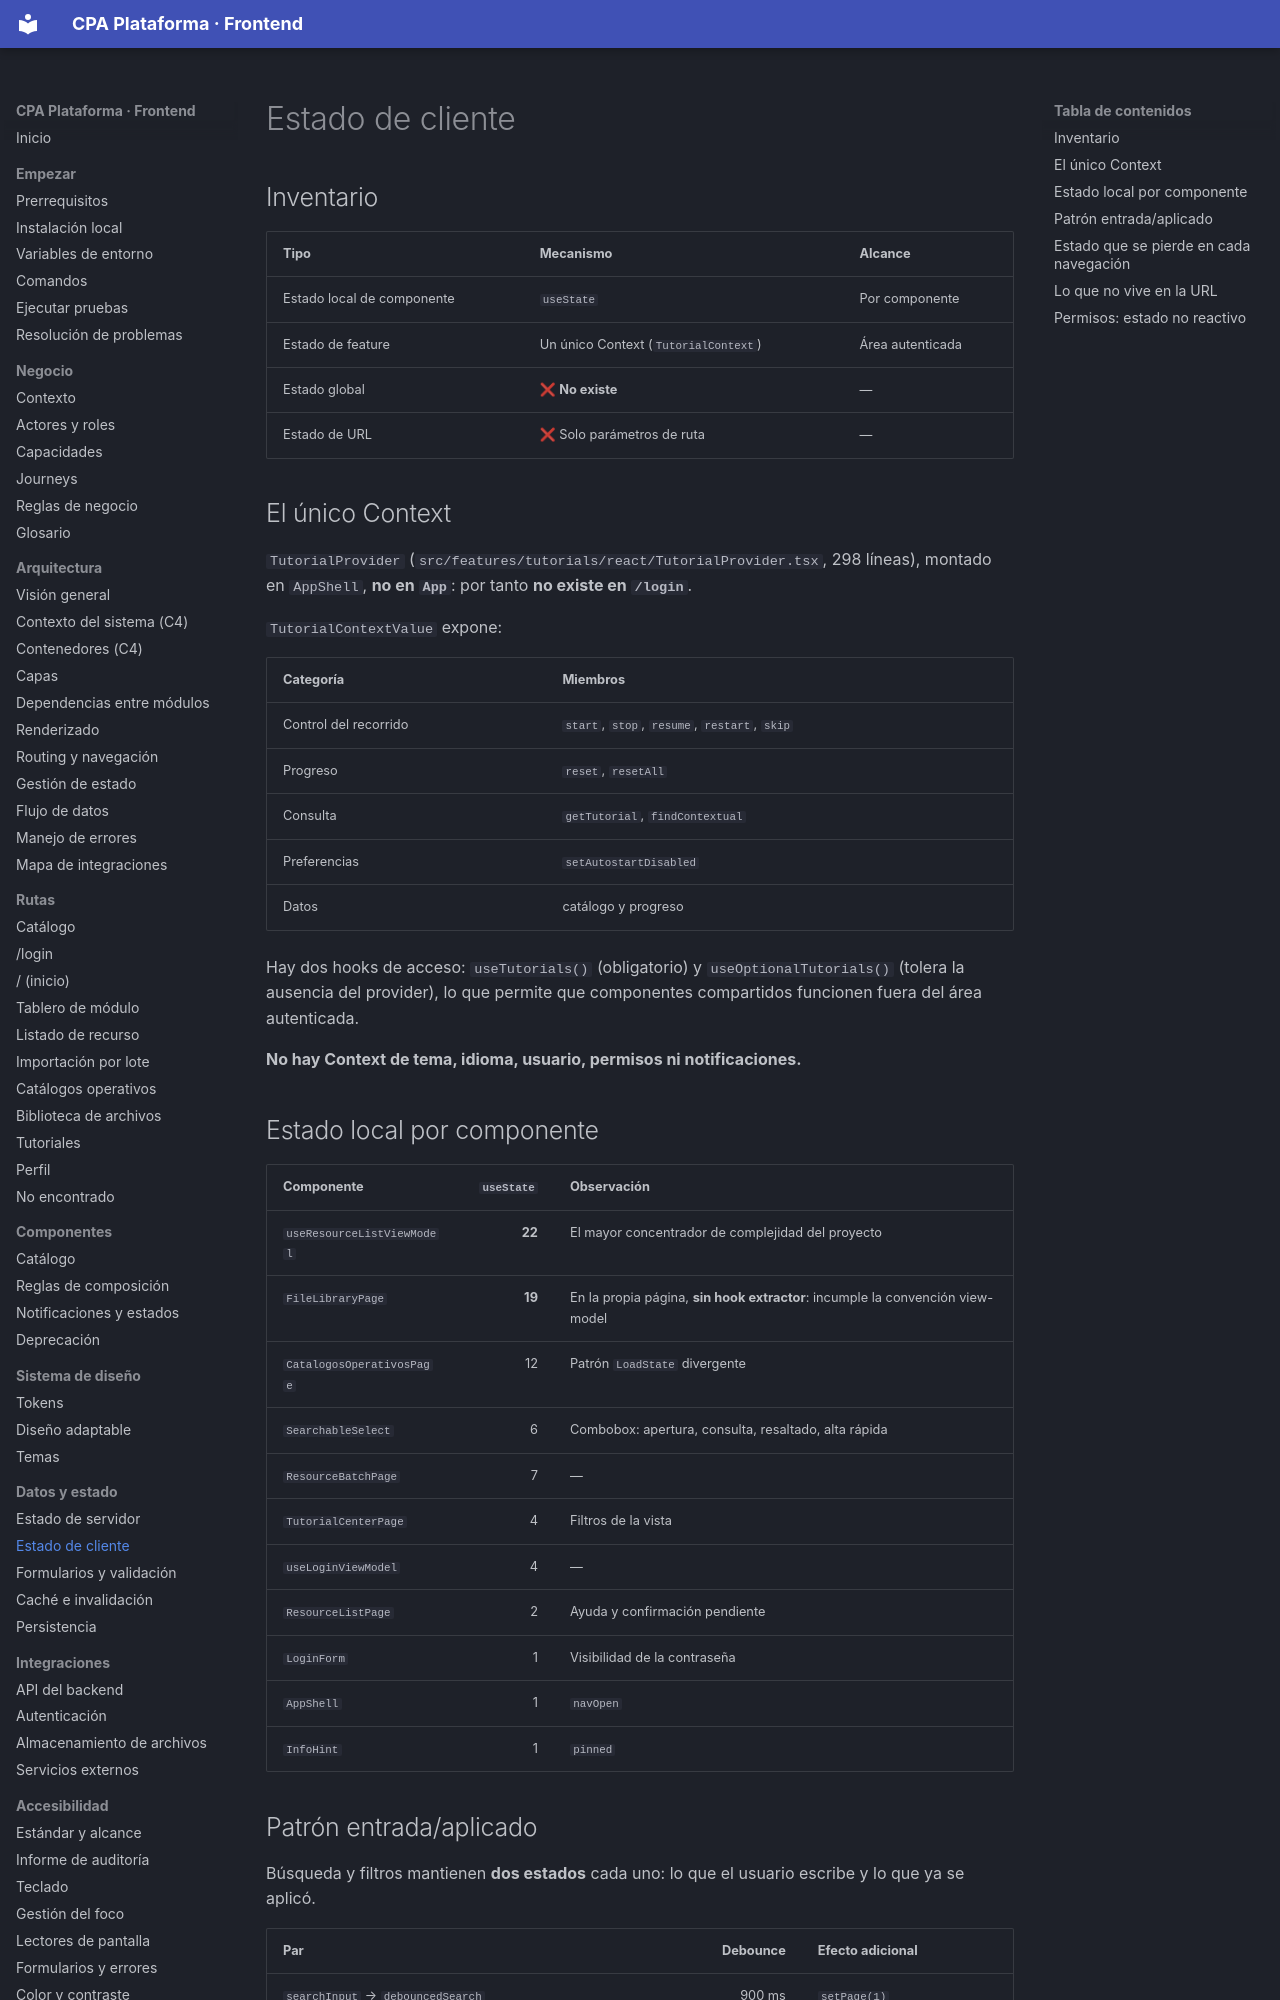

repository: PabloArauzCaballero/cpa_plataforma_frontend · page: data-and-state/client-state/index.html · generator: mkdocs

# Estado de cliente

## Inventario

| Tipo | Mecanismo | Alcance |
| --- | --- | --- |
| Estado local de componente | `useState` | Por componente |
| Estado de feature | Un único Context (`TutorialContext`) | Área autenticada |
| Estado global | ❌ **No existe** | — |
| Estado de URL | ❌ Solo parámetros de ruta | — |

## El único Context

`TutorialProvider` (`src/features/tutorials/react/TutorialProvider.tsx`, 298 líneas), montado en `AppShell`, **no en `App`**: por tanto **no existe en `/login`**.

`TutorialContextValue` expone:

| Categoría | Miembros |
| --- | --- |
| Control del recorrido | `start`, `stop`, `resume`, `restart`, `skip` |
| Progreso | `reset`, `resetAll` |
| Consulta | `getTutorial`, `findContextual` |
| Preferencias | `setAutostartDisabled` |
| Datos | catálogo y progreso |

Hay dos hooks de acceso: `useTutorials()` (obligatorio) y `useOptionalTutorials()` (tolera la ausencia del provider), lo que permite que componentes compartidos funcionen fuera del área autenticada.

**No hay Context de tema, idioma, usuario, permisos ni notificaciones.**

## Estado local por componente

| Componente | `useState` | Observación |
| --- | ---: | --- |
| `useResourceListViewModel` | **22** | El mayor concentrador de complejidad del proyecto |
| `FileLibraryPage` | **19** | En la propia página, **sin hook extractor**: incumple la convención view-model |
| `CatalogosOperativosPage` | 12 | Patrón `LoadState` divergente |
| `SearchableSelect` | 6 | Combobox: apertura, consulta, resaltado, alta rápida |
| `ResourceBatchPage` | 7 | — |
| `TutorialCenterPage` | 4 | Filtros de la vista |
| `useLoginViewModel` | 4 | — |
| `ResourceListPage` | 2 | Ayuda y confirmación pendiente |
| `LoginForm` | 1 | Visibilidad de la contraseña |
| `AppShell` | 1 | `navOpen` |
| `InfoHint` | 1 | `pinned` |
